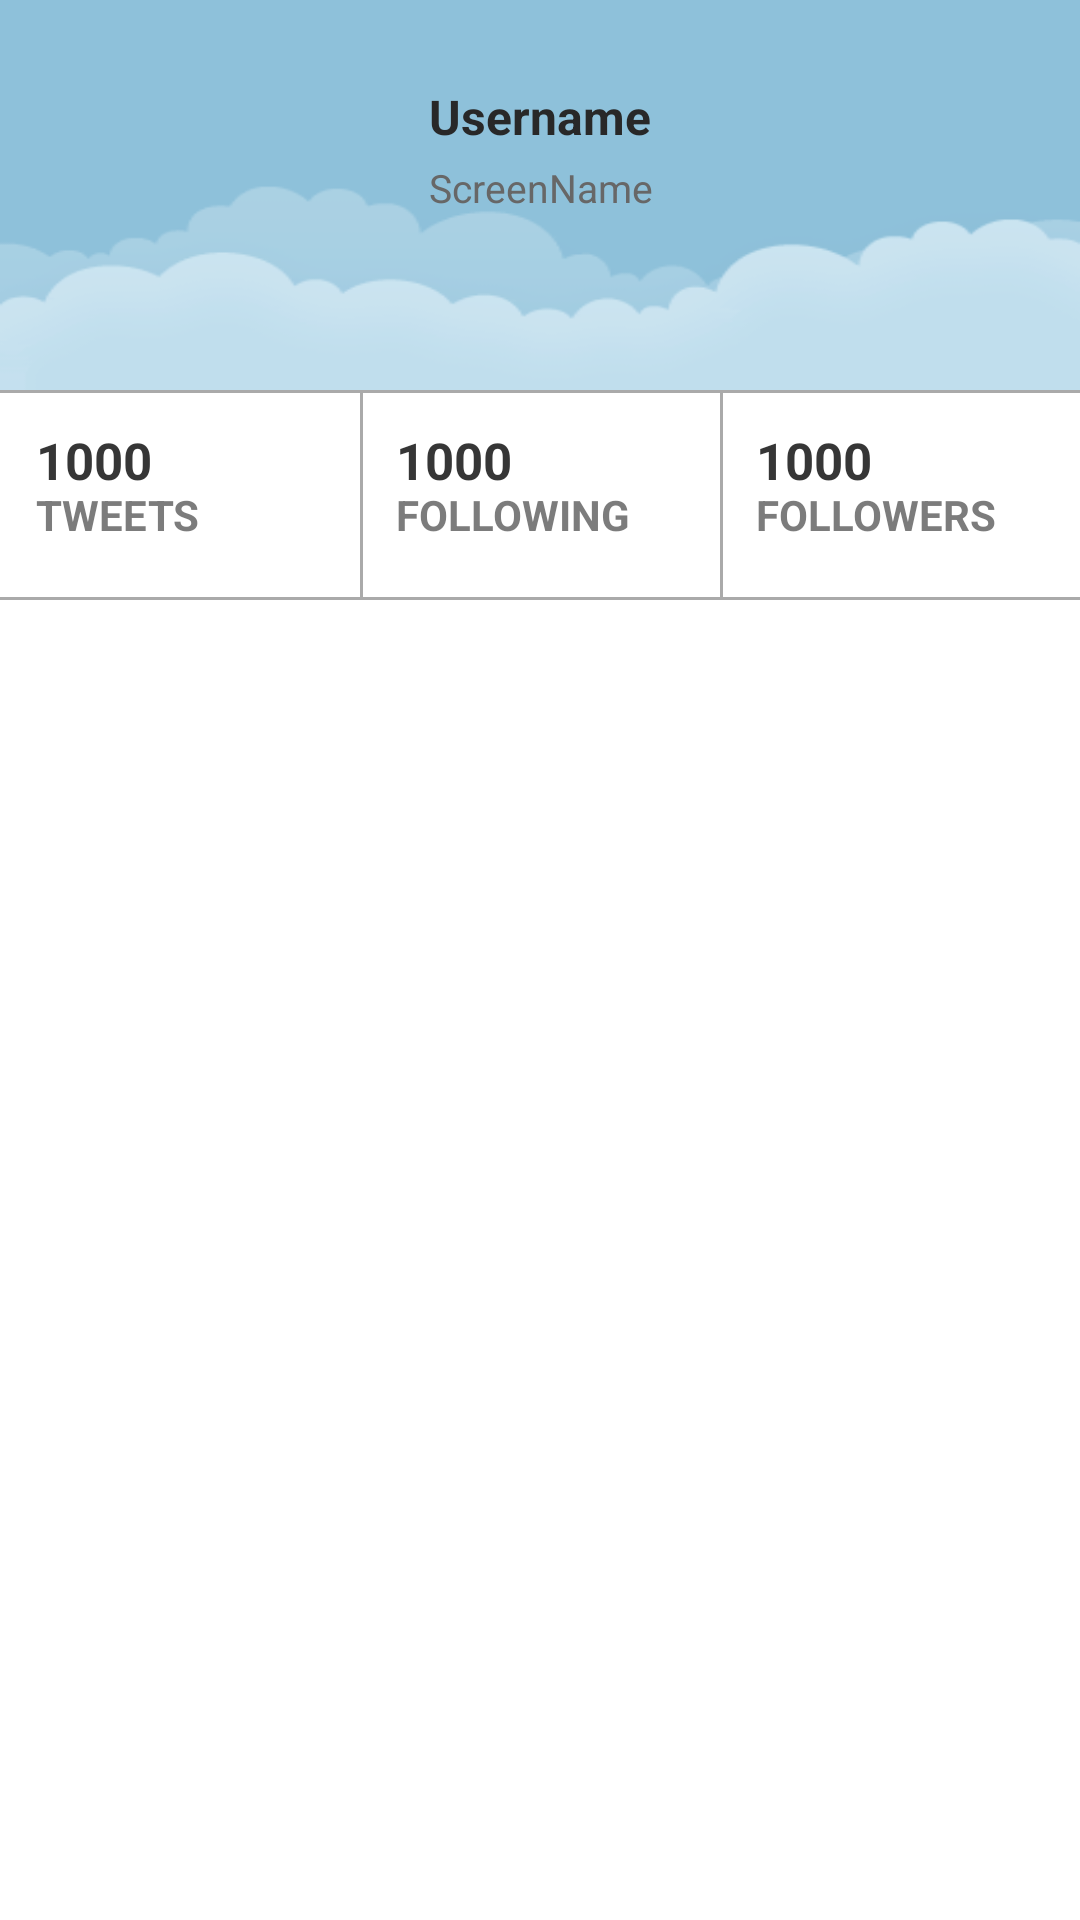

Produce the Android XML layout that renders to this screen, including the resource entries it uses.
<!-- AndroidManifest.xml: application theme AppTheme -->
<!-- res/layout/fragment_userdetail_header.xml -->
<?xml version="1.0" encoding="utf-8"?>
<RelativeLayout xmlns:android="http://schemas.android.com/apk/res/android"
    android:layout_width="match_parent" android:layout_height="match_parent"
    android:id="@+id/rlDetailLayout"
    android:background="#ffffff">

    <RelativeLayout
        android:orientation="horizontal"
        android:layout_width="fill_parent"
        android:layout_height="130dp"
        android:layout_alignParentRight="true"
        android:layout_alignParentEnd="true"
        android:layout_alignParentLeft="true"
        android:layout_alignParentStart="true"
        android:id="@+id/rlHeading"
        android:background="@drawable/twitter_bg">

        <ImageView
            android:scaleType="center"
            android:layout_width="wrap_content"
            android:layout_height="wrap_content"
            android:id="@+id/ivProfileImage"
            android:src="@drawable/ic_launcher"
            android:layout_marginTop="18dp"
            android:layout_alignParentRight="true"
            android:layout_alignParentEnd="true"
            android:layout_alignParentLeft="true"
            android:layout_alignParentStart="true" />

        <TextView
            android:layout_width="wrap_content"
            android:layout_height="wrap_content"
            android:text="@string/timeline_user_label"
            android:id="@+id/tvUser"
            android:textStyle="bold"
            android:textSize="16dp"
            android:layout_alignLeft="@+id/ivProfileImage"
            android:layout_alignStart="@+id/ivProfileImage"
            android:layout_below="@+id/ivProfileImage"
            android:layout_alignParentRight="true"
            android:layout_alignParentEnd="true"
            android:layout_marginTop="10dp"
            android:gravity="center_horizontal"
            android:textColor="#ff282828" />

        <TextView
            android:layout_width="wrap_content"
            android:layout_height="wrap_content"
            android:text="@string/timeline_screename_label"
            android:id="@+id/tvScreenName"
            android:textSize="13dp"
            android:textColor="#ff676767"
            android:layout_alignLeft="@+id/tvUser"
            android:layout_alignStart="@+id/tvUser"
            android:layout_below="@+id/tvUser"
            android:layout_alignParentRight="true"
            android:layout_alignParentEnd="true"
            android:textAlignment="center"
            android:layout_marginTop="4dp"
            android:gravity="center_horizontal" />

    </RelativeLayout>

    <LinearLayout
        android:orientation="horizontal"
        android:layout_width="fill_parent"
        android:layout_height="70dp"
        android:layout_alignParentLeft="true"
        android:layout_alignParentStart="true"
        android:id="@+id/llDetails"
        android:layout_below="@+id/rlHeading">

        <LinearLayout
            android:orientation="vertical"
            android:layout_width="fill_parent"
            android:layout_height="fill_parent"
            android:layout_alignParentLeft="true"
            android:layout_alignParentStart="true"
            android:background="@drawable/bottomborder"
            android:padding="12dp"
            android:layout_weight="1"
            android:id="@+id/llTweetCount">

            <TextView
                android:layout_height="19dp"
                android:layout_width="match_parent"
                android:id="@+id/tvTweetCount"
                android:text="1000"
                android:textStyle="bold"
                android:textSize="17sp"
                android:textColor="#ff363636"
                android:layout_marginBottom="1dp" />

            <TextView
                android:layout_height="match_parent"
                android:layout_width="match_parent"
                android:id="@+id/tvTweetCountLabel"
                android:text="TWEETS"
                android:textStyle="bold"
                android:textColor="#cb5a5a5a" />

        </LinearLayout>

        <LinearLayout
            android:orientation="vertical"
            android:layout_width="fill_parent"
            android:layout_height="fill_parent"
            android:layout_weight="1"
            android:background="@drawable/bottomleftborder"
            android:padding="12dp"
            android:layout_alignParentLeft="true"
            android:layout_alignParentStart="true"
            android:id="@+id/llFollowing">

            <TextView
                android:layout_height="19dp"
                android:layout_width="match_parent"
                android:id="@+id/tvFollowingCount"
                android:text="1000"
                android:textStyle="bold"
                android:textSize="17sp"
                android:textColor="#ff363636"
                android:layout_marginBottom="1dp" />

            <TextView
                android:layout_height="match_parent"
                android:layout_width="match_parent"
                android:text="FOLLOWING"
                android:textStyle="bold"
                android:textColor="#cb5a5a5a"
                android:id="@+id/tvFollowingCountLabel" />

        </LinearLayout>

        <LinearLayout
            android:orientation="vertical"
            android:layout_width="fill_parent"
            android:layout_height="fill_parent"
            android:layout_weight="1"
            android:background="@drawable/bottomleftborder"
            android:padding="12dp"
            android:layout_alignParentLeft="true"
            android:layout_alignParentStart="true"
            android:id="@+id/llDetailsNumbers">

            <TextView
                android:layout_height="19dp"
                android:layout_width="match_parent"
                android:id="@+id/tvFollowersCount"
                android:text="1000"
                android:textStyle="bold"
                android:textSize="17sp"
                android:textColor="#ff363636"
                android:layout_marginBottom="1dp" />

            <TextView
                android:layout_height="match_parent"
                android:layout_width="match_parent"
                android:text="FOLLOWERS"
                android:textStyle="bold"
                android:textColor="#cb5a5a5a"
                android:id="@+id/tvFollowersCountLabel" />

        </LinearLayout>

    </LinearLayout>

</RelativeLayout>
<!-- resources referenced by this layout -->
<resources>
  <!-- drawable bottomborder (drawable-hdpi) -->
  <?xml version="1.0" encoding="utf-8"?>
  <layer-list xmlns:android="http://schemas.android.com/apk/res/android">
      <item>
          <shape android:shape="rectangle">
              <solid android:color="#AAAAAA" />
          </shape>
      </item>
      <item android:bottom="1dp" android:top="1dp">
          <shape android:shape="rectangle">
              <solid android:color="#FFFFFF" />
          </shape>
      </item>
  </layer-list>
  <!-- drawable bottomleftborder (drawable) -->
  <?xml version="1.0" encoding="utf-8"?>
  <layer-list xmlns:android="http://schemas.android.com/apk/res/android">
      <item>
          <shape android:shape="rectangle">
              <solid android:color="#AAAAAA" />
          </shape>
      </item>
      <item android:left="1dp" android:bottom="1dp" android:top="1dp">
          <shape android:shape="rectangle">
              <solid android:color="#FFFFFF" />
          </shape>
      </item>
  </layer-list>
  <!-- drawable twitter_bg: png bitmap (drawable, 5799 bytes) -->
  <string name="timeline_screename_label">ScreenName</string>
  <string name="timeline_user_label">Username</string>
  <style name="AppTheme" parent="Theme.AppCompat.Light.NoActionBar">
      </style>
</resources>
